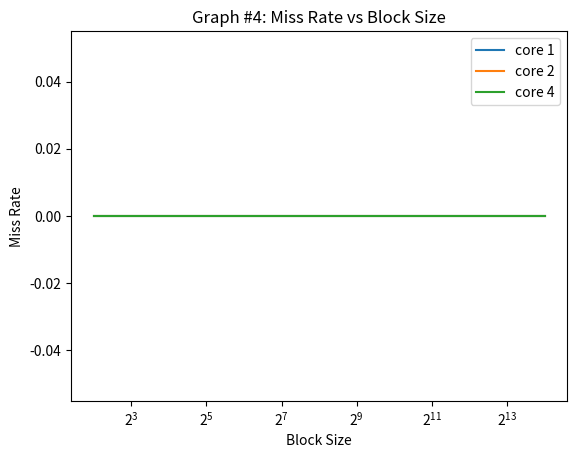

Generate this figure with matplotlib:
#!/usr/bin/python3

import sys
import os
import time
import matplotlib.pyplot as plt

# associtivity range
assoc_range = [4]
# block size range
bsize_range = [b for b in range(2, 15)]
# capacity range
cap_range = [c for c in range(16, 17)]
# number of cores (1, 2, 4)
cores = [1, 2, 4]
# coherence protocol: (none, vi, or msi)
protocol='msi'

expname='exp4'
figname='graph4.png'


def get_stats(logfile, key):
    for line in open(logfile):
        if line[2:].startswith(key):
            line = line.split()
            return float(line[1])
    return 0

def run_exp(logfile, core, cap, bsize, assoc):
    trace = 'trace.%dt.long.txt' % core
    cmd="./p5 -t %s -p %s -n %d -cache %d %d %d >> %s" % (
            trace, protocol, core, cap, bsize, assoc, logfile)
    print(cmd)
    os.system(cmd)

def graph():
    timestr = time.strftime("%m.%d-%H_%M_%S")
    folder = "results/"+expname+"/"+timestr+"/"
    os.system("mkdir -p "+folder)

    miss_rate = {a:[] for a in cores}

    for a in assoc_range:
        for b in bsize_range:
            for c in cap_range:
                for d in cores:
                    logfile = folder+"%s-%02d-%02d-%02d-%02d.out" % (
                            protocol, d, c, b, a)
                    run_exp(logfile, d, c, b, a)
                    miss_rate[d].append(get_stats(logfile, 'miss_rate')/100)

    plots = []
    for a in miss_rate:
        p,=plt.plot([2**i for i in bsize_range], miss_rate[a])
        plots.append(p)
    plt.legend(plots, ['core %d' % a for a in cores])
    plt.xscale('log', base=2)
    plt.title('Graph #4: Miss Rate vs Block Size')
    plt.xlabel('Block Size')
    plt.ylabel('Miss Rate')
    plt.savefig(figname)
    plt.show()

graph()
